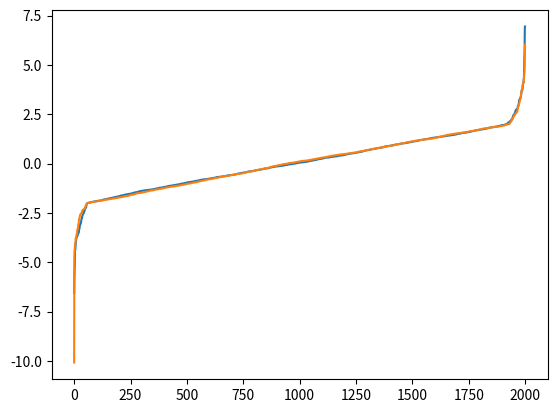

Source code (Python):
import numpy as np
import matplotlib.pyplot as plt

a = 2
c = 1 / (2 * np.exp(-a) + 2 * a) #normalize
N = 2000 # amount of expirements

def random1():
    y = np.random.uniform(0, 1)
    if y < c * np.exp(-a):
        return np.log(y / c)
    if y > 1 - c * np.exp(-a):
        return -np.log((1 - y) / c)
    return y / c - np.exp(-a) - a


def random2():
    y = np.random.uniform(0, 1)
    if y < c * np.exp(-a):
        return -np.random.exponential(1) - a      
    if y > 1 - c * np.exp(-a):
        return np.random.exponential(1) + a    
    return np.random.uniform(-a, a)      


if __name__ == "__main__":
    results1 = [random1() for _ in range(N)]
    results2 = [random2() for _ in range(N)]
    results1.sort()
    results2.sort()
    plt.plot([i for i in range(N)], results1)
    plt.plot([i for i in range(N)], results2)
    plt.savefig('results.png')
